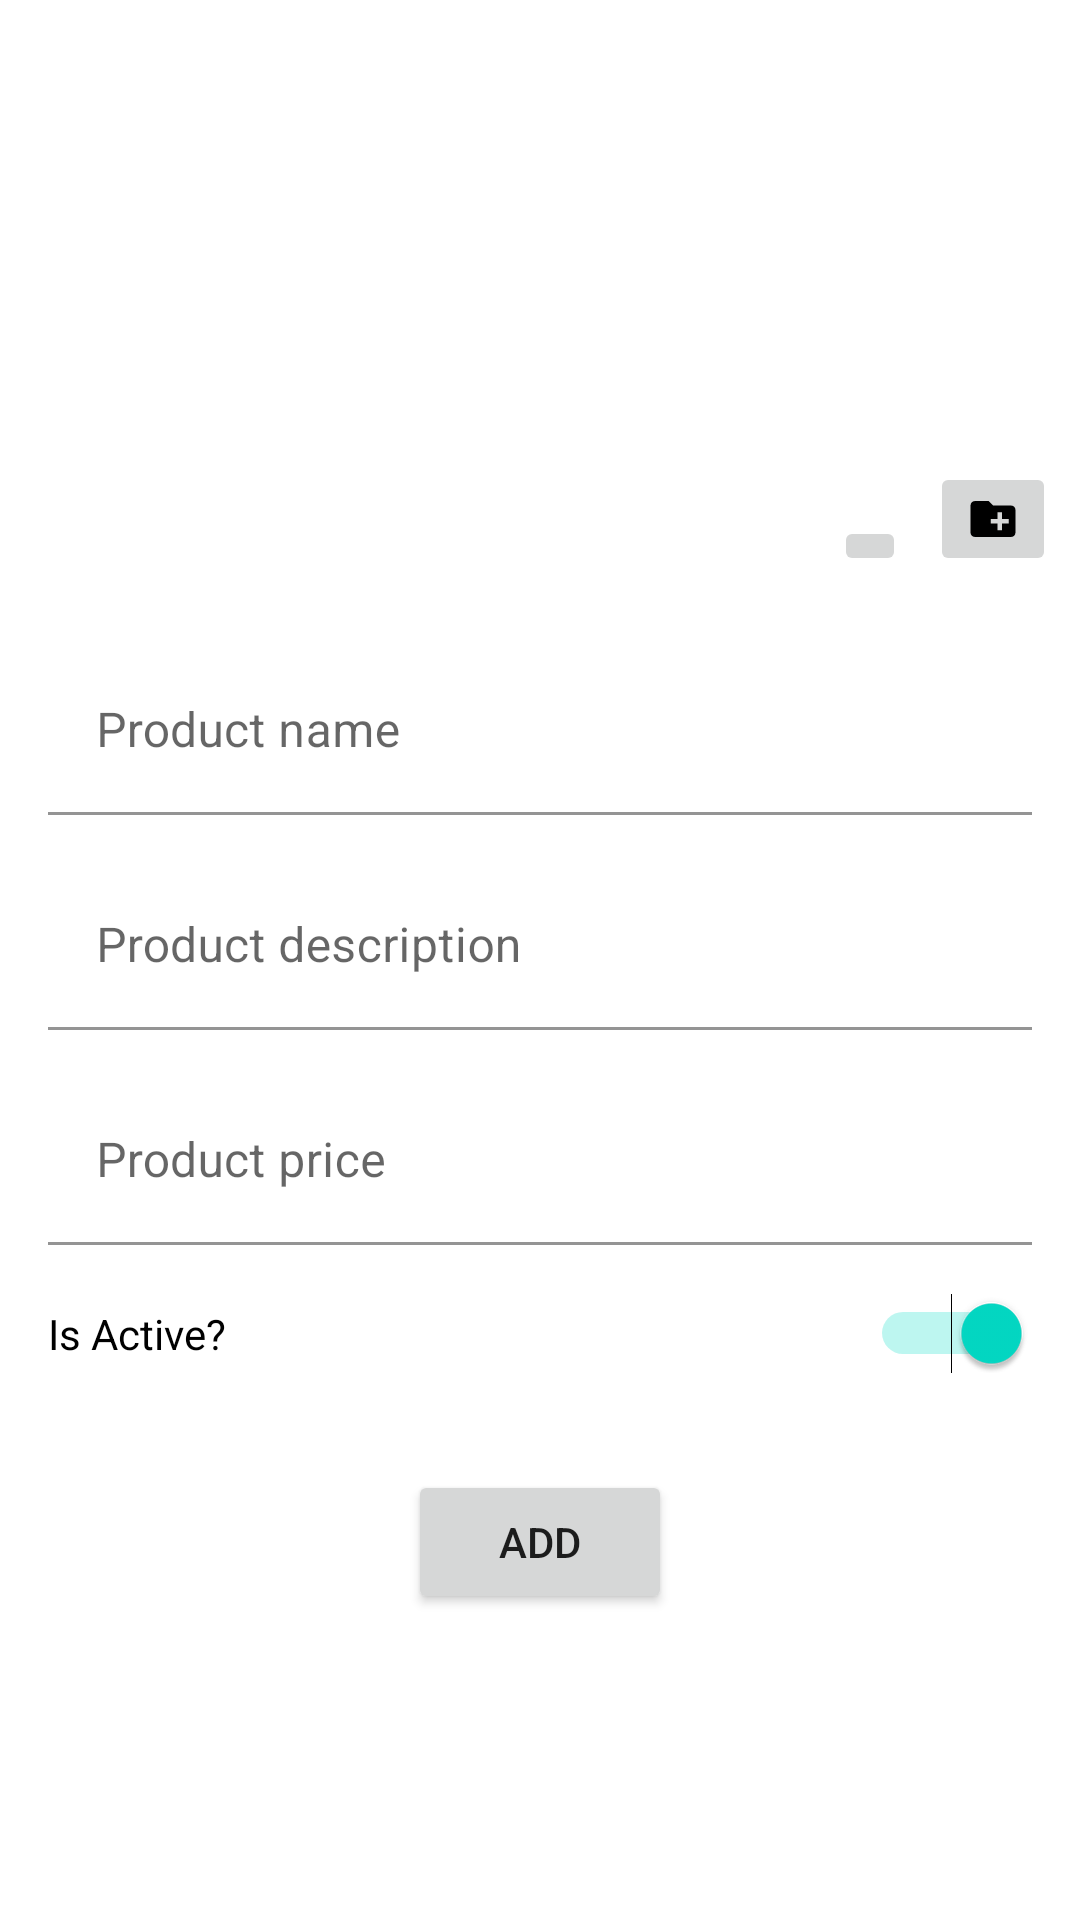

Layout XML and referenced resources for this Android screen:
<!-- AndroidManifest.xml: application theme Theme.Nearly -->
<!-- res/layout/fragment_shop_new_product.xml -->
<?xml version="1.0" encoding="utf-8"?>
<androidx.constraintlayout.widget.ConstraintLayout xmlns:android="http://schemas.android.com/apk/res/android"
    xmlns:app="http://schemas.android.com/apk/res-auto"
    xmlns:tools="http://schemas.android.com/tools"
    android:id="@+id/frameLayout6"
    android:layout_width="match_parent"
    android:layout_height="match_parent"
    tools:context=".fragments.ShopNewProductFragment" >

    <ImageView
        android:id="@+id/imgNewProductImage"
        android:layout_width="0dp"
        android:layout_height="200dp"
        app:layout_constraintEnd_toEndOf="parent"
        app:layout_constraintStart_toStartOf="parent"
        app:layout_constraintTop_toTopOf="parent"
        tools:src="@tools:sample/avatars" />

    <ImageButton
        android:id="@+id/btnNewProductAddFromFolder"
        android:layout_width="wrap_content"
        android:layout_height="wrap_content"
        android:layout_marginEnd="8dp"
        android:layout_marginBottom="8dp"
        android:src="@drawable/ic_baseline_create_new_folder_18"
        app:layout_constraintBottom_toBottomOf="@+id/imgNewProductImage"
        app:layout_constraintEnd_toEndOf="@+id/imgNewProductImage" />

    <ImageButton
        android:id="@+id/btnNewProductAddFromCamera"
        android:layout_width="wrap_content"
        android:layout_height="wrap_content"
        android:layout_marginEnd="8dp"
        android:layout_marginBottom="8dp"
        android:src="@drawable/ic_baseline_add_a_photo_18"
        app:layout_constraintBottom_toBottomOf="@+id/imgNewProductImage"
        app:layout_constraintEnd_toStartOf="@+id/btnNewProductAddFromFolder" />

    <com.google.android.material.textfield.TextInputLayout
        android:id="@+id/textInputLayout7"
        android:layout_width="0dp"
        android:layout_height="wrap_content"
        android:layout_marginStart="16dp"
        android:layout_marginTop="16dp"
        android:layout_marginEnd="16dp"
        app:layout_constraintEnd_toEndOf="parent"
        app:layout_constraintStart_toStartOf="parent"
        app:layout_constraintTop_toBottomOf="@+id/imgNewProductImage">

        <com.google.android.material.textfield.TextInputEditText
            android:id="@+id/txtNewProductName"
            android:layout_width="match_parent"
            android:layout_height="wrap_content"
            android:background="#FFFFFF"
            android:hint="@string/newProductFragement_ProductNameHint" />
    </com.google.android.material.textfield.TextInputLayout>

    <com.google.android.material.textfield.TextInputLayout
        android:id="@+id/textInputLayout8"
        android:layout_width="0dp"
        android:layout_height="wrap_content"
        android:layout_marginStart="16dp"
        android:layout_marginTop="16dp"
        android:layout_marginEnd="16dp"
        app:layout_constraintEnd_toEndOf="parent"
        app:layout_constraintStart_toStartOf="parent"
        app:layout_constraintTop_toBottomOf="@+id/textInputLayout7">

        <com.google.android.material.textfield.TextInputEditText
            android:id="@+id/txtNewProductDescription"
            android:layout_width="match_parent"
            android:layout_height="wrap_content"
            android:background="#FFFFFF"
            android:hint="@string/newProductFragement_ProductDescriptionHint" />
    </com.google.android.material.textfield.TextInputLayout>

    <com.google.android.material.textfield.TextInputLayout
        android:id="@+id/textInputLayout9"
        android:layout_width="0dp"
        android:layout_height="wrap_content"
        android:layout_marginStart="16dp"
        android:layout_marginTop="16dp"
        android:layout_marginEnd="16dp"
        app:layout_constraintEnd_toEndOf="parent"
        app:layout_constraintStart_toStartOf="parent"
        app:layout_constraintTop_toBottomOf="@+id/textInputLayout8">

        <com.google.android.material.textfield.TextInputEditText
            android:id="@+id/txtNewProductPrice"
            android:layout_width="match_parent"
            android:layout_height="wrap_content"
            android:background="#FFFFFF"
            android:hint="@string/newProductFragement_ProductPriceHint" />
    </com.google.android.material.textfield.TextInputLayout>

    <Switch
        android:id="@+id/swNewProductStateSwitch"
        android:layout_width="0dp"
        android:layout_height="wrap_content"
        android:layout_marginStart="16dp"
        android:layout_marginTop="16dp"
        android:layout_marginEnd="16dp"
        android:checked="true"
        android:text="@string/newProductFragement_ProductStateHint"
        app:layout_constraintEnd_toEndOf="parent"
        app:layout_constraintStart_toStartOf="parent"
        app:layout_constraintTop_toBottomOf="@+id/textInputLayout9"
        tools:checked="true" />

    <Button
        android:id="@+id/btnNewProductAddButton"
        android:layout_width="wrap_content"
        android:layout_height="wrap_content"
        android:layout_marginTop="32dp"
        android:text="@string/newProductFragement_ProductAddButtunText"
        app:layout_constraintEnd_toEndOf="parent"
        app:layout_constraintStart_toStartOf="parent"
        app:layout_constraintTop_toBottomOf="@+id/swNewProductStateSwitch" />

    <ProgressBar
        android:id="@+id/newProductProgressBar"
        style="?android:attr/progressBarStyle"
        android:layout_width="100dp"
        android:layout_height="100dp"
        android:visibility="gone"
        app:layout_constraintBottom_toBottomOf="parent"
        app:layout_constraintEnd_toEndOf="parent"
        app:layout_constraintStart_toStartOf="parent"
        app:layout_constraintTop_toTopOf="@+id/imgNewProductImage" />

</androidx.constraintlayout.widget.ConstraintLayout>
<!-- resources referenced by this layout -->
<resources>
  <!-- drawable ic_baseline_create_new_folder_18 (drawable) -->
  <vector android:height="18dp" android:tint="#000000"
      android:viewportHeight="24" android:viewportWidth="24"
      android:width="18dp" xmlns:android="http://schemas.android.com/apk/res/android">
      <path android:fillColor="@android:color/white" android:pathData="M20,6h-8l-2,-2L4,4c-1.11,0 -1.99,0.89 -1.99,2L2,18c0,1.11 0.89,2 2,2h16c1.11,0 2,-0.89 2,-2L22,8c0,-1.11 -0.89,-2 -2,-2zM19,14h-3v3h-2v-3h-3v-2h3L14,9h2v3h3v2z"/>
  </vector>
  <string name="newProductFragement_ProductAddButtunText">Add</string>
  <string name="newProductFragement_ProductDescriptionHint">Product description</string>
  <string name="newProductFragement_ProductNameHint">Product name</string>
  <string name="newProductFragement_ProductPriceHint">Product price</string>
  <string name="newProductFragement_ProductStateHint">Is Active?</string>
  <style name="Theme.Nearly" parent="Theme.MaterialComponents.DayNight.NoActionBar">
          
          <item name="colorPrimary">@color/purple_500</item>
          <item name="colorPrimaryVariant">@color/purple_700</item>
          <item name="colorOnPrimary">@color/white</item>
          
          <item name="colorSecondary">@color/teal_200</item>
          <item name="colorSecondaryVariant">@color/teal_700</item>
          <item name="colorOnSecondary">@color/black</item>
          
          <item name="android:statusBarColor" tools:targetApi="l">?attr/colorPrimaryVariant</item>
          
      </style>
  <!-- not gathered from this repository: default colours our renderer supplied (Android Studio template values) -->
  <color name="purple_500">#FF6200EE</color>
  <color name="purple_700">#FF3700B3</color>
  <color name="teal_200">#FF03DAC5</color>
  <color name="teal_700">#FF018786</color>
  <color name="black">#FF000000</color>
  <color name="white">#FFFFFFFF</color>
</resources>
